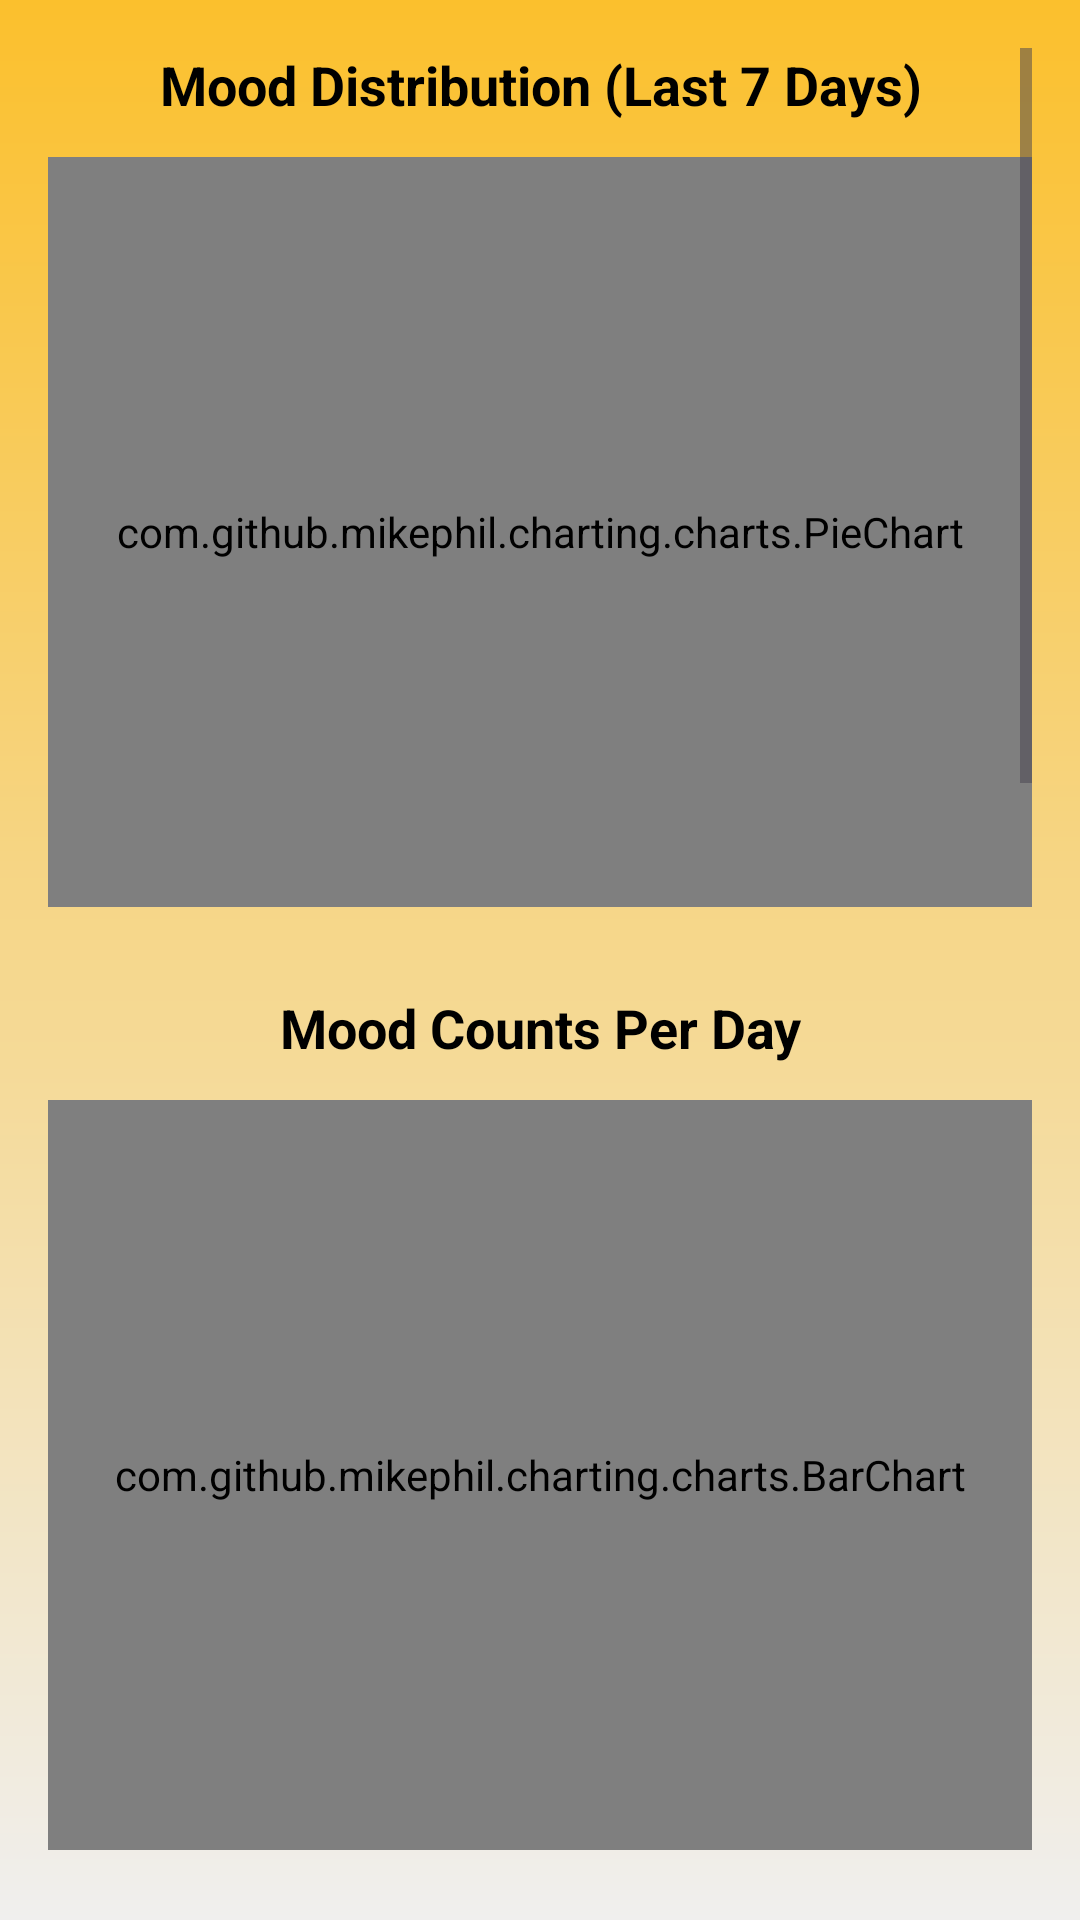

This screen was rendered from an Android layout file. Write that file and the resources it references.
<!-- AndroidManifest.xml: application theme Theme.LifePulse -->
<!-- res/layout/fragment_analysis.xml -->
<?xml version="1.0" encoding="utf-8"?>
<ScrollView xmlns:android="http://schemas.android.com/apk/res/android"
    android:layout_width="match_parent"
    android:layout_height="match_parent"
    android:fillViewport="true"
    android:background="@drawable/bg_mood_gradient"
    android:padding="16dp">

    <LinearLayout
        android:layout_width="match_parent"
        android:layout_height="wrap_content"
        android:orientation="vertical">

        
        <TextView
            android:layout_width="match_parent"
            android:layout_height="wrap_content"
            android:text="@string/mood_distribution_last_7_days"
            android:textStyle="bold"
            android:textSize="18sp"
            android:textColor="@color/black"
            android:gravity="center"
            android:layout_marginBottom="12dp" />

        <com.github.mikephil.charting.charts.PieChart
            android:id="@+id/pieChart"
            android:layout_width="match_parent"
            android:layout_height="250dp"
            android:layout_marginBottom="28dp" />

        
        <TextView
            android:layout_width="match_parent"
            android:layout_height="wrap_content"
            android:text="@string/mood_counts_per_day"
            android:textStyle="bold"
            android:textSize="18sp"
            android:textColor="@color/black"
            android:gravity="center"
            android:layout_marginBottom="12dp" />

        <com.github.mikephil.charting.charts.BarChart
            android:id="@+id/barChart"
            android:layout_width="match_parent"
            android:layout_height="250dp"
            android:layout_marginBottom="28dp" />

        
        <TextView
            android:layout_width="match_parent"
            android:layout_height="wrap_content"
            android:text="@string/habit_completion_last_7_days"
            android:textStyle="bold"
            android:textSize="18sp"
            android:textColor="@color/black"
            android:gravity="center"
            android:layout_marginBottom="12dp" />

        <com.github.mikephil.charting.charts.LineChart
            android:id="@+id/habitCompletionChart"
            android:layout_width="match_parent"
            android:layout_height="250dp"
            android:layout_marginBottom="28dp" />

        
        <TextView
            android:layout_width="match_parent"
            android:layout_height="wrap_content"
            android:text="Water Intake (Last 7 Days)"
            android:textStyle="bold"
            android:textSize="18sp"
            android:textColor="@color/black"
            android:gravity="center"
            android:layout_marginBottom="12dp" />

        <com.github.mikephil.charting.charts.BarChart
            android:id="@+id/barChartWater"
            android:layout_width="match_parent"
            android:layout_height="250dp"
            android:layout_marginBottom="28dp" />

        
        <TextView
            android:layout_width="match_parent"
            android:layout_height="wrap_content"
            android:text="@string/steps_progress_last_7_days"
            android:textStyle="bold"
            android:textSize="18sp"
            android:textColor="@color/black"
            android:gravity="center"
            android:layout_marginBottom="12dp" />

        <com.github.mikephil.charting.charts.BarChart
            android:id="@+id/barChartSteps"
            android:layout_width="match_parent"
            android:layout_height="250dp"
            android:layout_marginBottom="28dp" />

    </LinearLayout>
</ScrollView>
<!-- resources referenced by this layout -->
<resources>
  <color name="black">#FF000000</color>
  <!-- drawable bg_mood_gradient (drawable) -->
  <?xml version="1.0" encoding="utf-8"?>
  <shape xmlns:android="http://schemas.android.com/apk/res/android"
      android:shape="rectangle">
  
      <gradient
          android:angle="270"
          android:type="linear"
          android:startColor="@color/buttonGold"
          android:endColor="#F0EFEE"
          android:centerX="0.3"
          android:centerY="0.3" />
  
  </shape>
  <string name="habit_completion_last_7_days">Habit Completion % (Last 7 Days)</string>
  <string name="mood_counts_per_day">Mood Counts Per Day</string>
  <string name="mood_distribution_last_7_days">Mood Distribution (Last 7 Days)</string>
  <string name="steps_progress_last_7_days">Steps Progress (Last 7 Days)</string>
  <style name="Theme.LifePulse" parent="Base.Theme.LifePulse" />
  <color name="buttonGold">#FBC02D</color>
  <style name="Base.Theme.LifePulse" parent="Theme.Material3.DayNight.NoActionBar">
          
          
      </style>
</resources>
